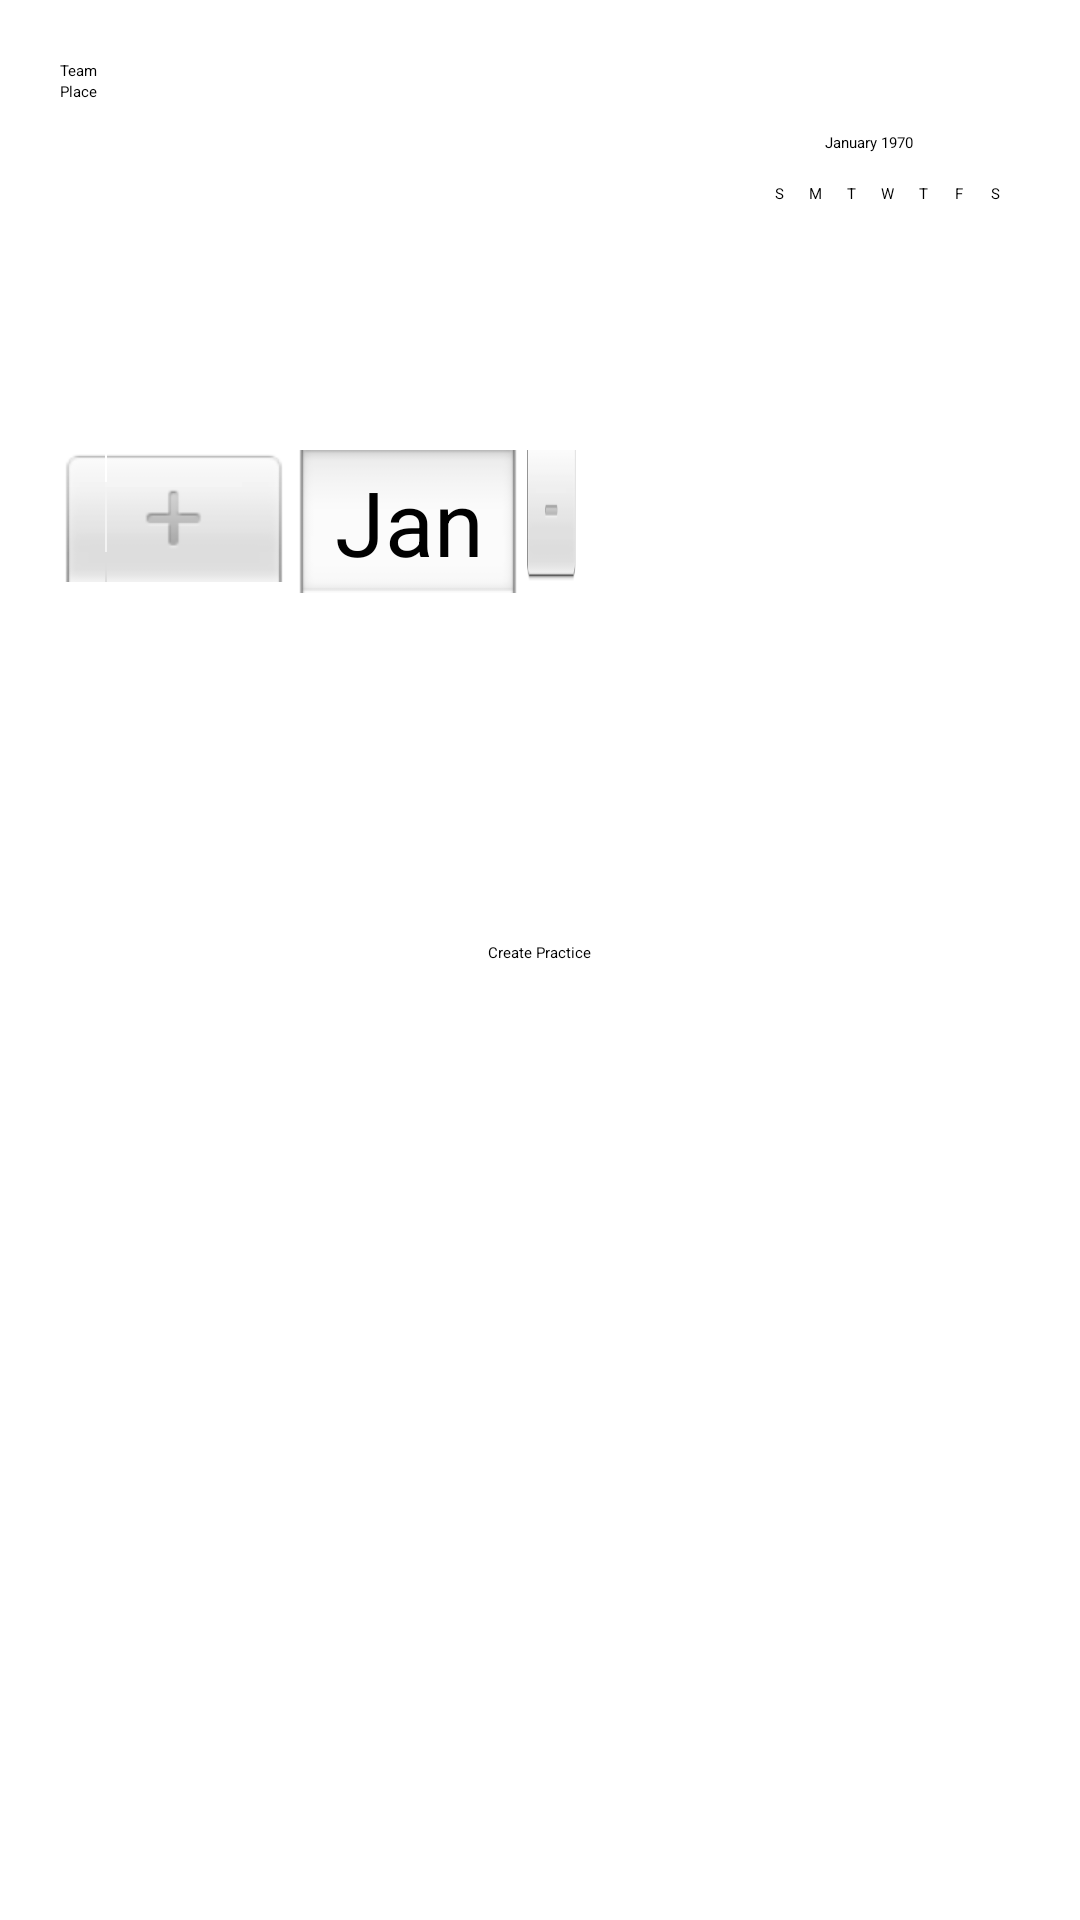

Layout XML and referenced resources for this Android screen:
<!-- AndroidManifest.xml: application theme Theme.MyApplication -->
<!-- res/layout/activity_create_practice.xml -->
<?xml version="1.0" encoding="utf-8"?>
<LinearLayout xmlns:android="http://schemas.android.com/apk/res/android"
    android:layout_width="match_parent"
    android:layout_height="match_parent"
    xmlns:app="http://schemas.android.com/apk/res-auto"
    android:orientation="vertical"
    android:padding="20dp">

    <EditText
        android:id="@+id/idEdtTeam"
        android:layout_width="match_parent"
        android:layout_height="wrap_content"
        android:hint="Team"/>


    <EditText
        android:id="@+id/idEdtPlace"
        android:layout_width="match_parent"
        android:layout_height="wrap_content"
        android:hint="Place"/>


    <DatePicker
        android:id="@+id/idEdtDate"
        android:layout_width="wrap_content"
        android:layout_height="wrap_content"
        android:datePickerMode="spinner" />

    <Button
        android:id="@+id/idBtnCreatePractice"
        android:layout_width="wrap_content"
        android:layout_height="wrap_content"
        android:text="Create Practice"
        android:layout_gravity="center"/>

    <LinearLayout
        android:id="@+id/linearLayout7"
        android:layout_width="409dp"
        android:layout_height="wrap_content"
        android:layout_marginTop="639dp"
        android:orientation="horizontal"
        app:layout_constraintEnd_toEndOf="parent"
        app:layout_constraintHorizontal_bias="0.5"
        app:layout_constraintStart_toStartOf="parent"
        app:layout_constraintTop_toTopOf="parent">

        <Button
            android:id="@+id/btnProfile"
            style="@style/Widget.AppCompat.Button.Small"
            android:layout_width="0px"
            android:layout_height="wrap_content"
            android:layout_weight="0.6"
            android:text="Profile" />

        <Button
            android:id="@+id/btnSearch"
            style="@style/Widget.AppCompat.Button.Small"
            android:layout_width="0px"
            android:layout_height="wrap_content"
            android:layout_weight="0.6"
            android:text="Search" />

    </LinearLayout>

    <LinearLayout
        android:layout_width="409dp"
        android:layout_height="67dp"
        android:layout_marginTop="687dp"
        android:layout_marginEnd="2dp"
        android:orientation="horizontal"
        app:layout_constraintEnd_toEndOf="parent"
        app:layout_constraintHorizontal_bias="0.5"
        app:layout_constraintStart_toStartOf="parent"
        app:layout_constraintTop_toTopOf="parent">

        <Button
            android:id="@+id/btnMyTeams"
            style="@style/Widget.AppCompat.Button.Small"
            android:layout_width="0px"
            android:layout_height="wrap_content"
            android:layout_weight="0.6"
            android:text="My Teams" />

        <Button
            android:id="@+id/btnPractices"
            style="@style/Widget.AppCompat.Button.Small"
            android:layout_width="0px"
            android:layout_height="wrap_content"
            android:layout_weight="0.6"
            android:text="Practices" />
    </LinearLayout>

</LinearLayout>
<!-- resources referenced by this layout -->
<resources>

</resources>
